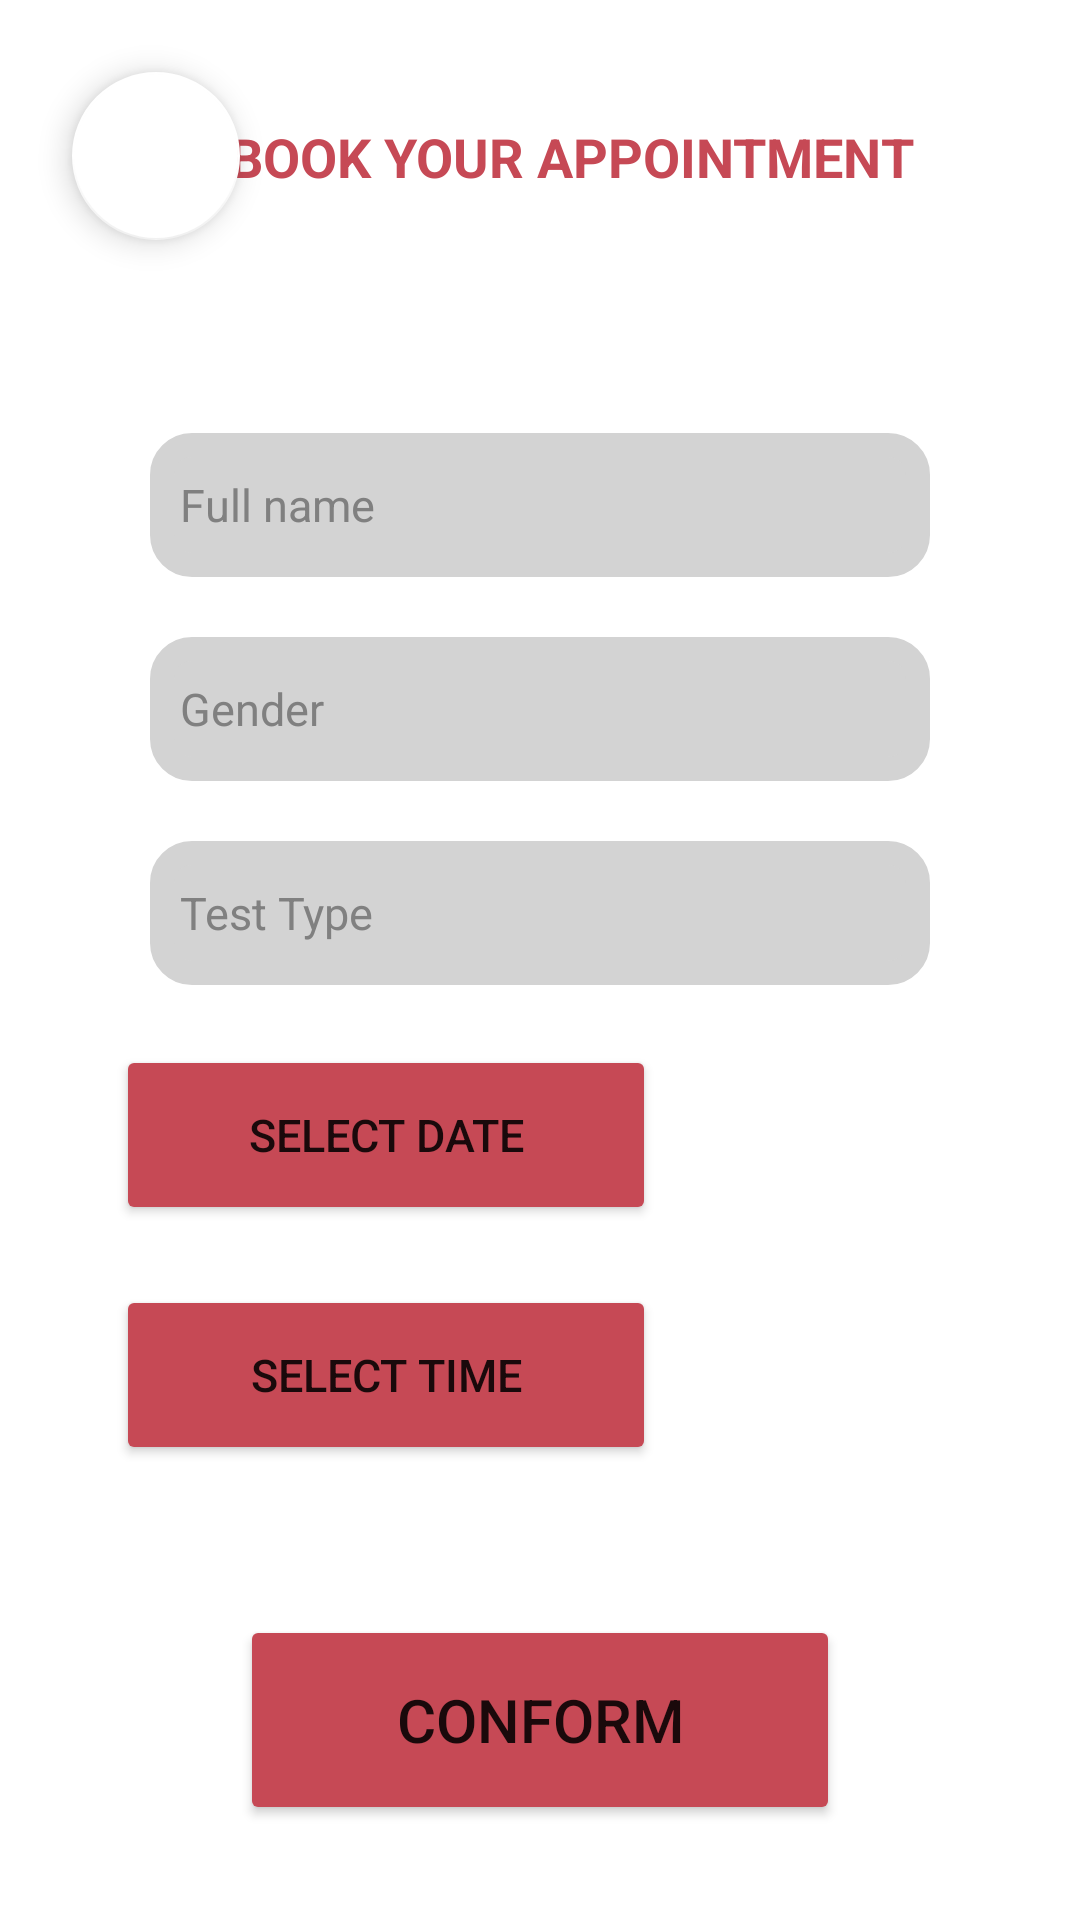

This screen was rendered from an Android layout file. Write that file and the resources it references.
<!-- AndroidManifest.xml: application theme Theme.OnlineLabReport -->
<!-- res/layout/activity_lab_booking.xml -->
<?xml version="1.0" encoding="utf-8"?>
<androidx.constraintlayout.widget.ConstraintLayout xmlns:android="http://schemas.android.com/apk/res/android"
    xmlns:app="http://schemas.android.com/apk/res-auto"
    xmlns:tools="http://schemas.android.com/tools"
    android:layout_width="match_parent"
    android:layout_height="match_parent"
    tools:context=".LabBooking">

    <com.google.android.material.floatingactionbutton.FloatingActionButton
        android:id="@+id/backBtn3"
        android:layout_width="wrap_content"
        android:layout_height="wrap_content"
        android:layout_marginStart="24dp"
        android:layout_marginTop="24dp"
        android:clickable="true"
        android:contentDescription="@string/app_name"
        app:backgroundTint="@color/white"
        app:layout_constraintStart_toStartOf="parent"
        app:layout_constraintTop_toTopOf="parent"
        app:srcCompat="@drawable/baseline_arrow_back_ios_new_24" />

    <TextView
        android:id="@+id/textView14"
        android:layout_width="wrap_content"
        android:layout_height="wrap_content"
        android:layout_marginTop="40dp"
        android:text="Book your appointment"
        android:textAllCaps="true"
        android:textColor="@color/themeColor"
        android:textSize="18sp"
        android:textStyle="bold"
        app:layout_constraintEnd_toEndOf="parent"
        app:layout_constraintHorizontal_bias="0.579"
        app:layout_constraintStart_toStartOf="parent"
        app:layout_constraintTop_toTopOf="parent" />

    <EditText
        android:id="@+id/editTextUserName"
        android:layout_width="0dp"
        android:layout_height="48dp"
        android:layout_marginStart="50dp"
        android:layout_marginTop="80dp"
        android:layout_marginEnd="50dp"
        android:background="@drawable/edit_text_background"
        android:ems="10"
        android:hint="Full name"
        android:paddingStart="10dp"
        android:textColorHint="@color/grey"
        android:textSize="15sp"
        app:layout_constraintEnd_toEndOf="parent"
        app:layout_constraintHorizontal_bias="1.0"
        app:layout_constraintStart_toStartOf="parent"
        app:layout_constraintTop_toBottomOf="@+id/textView14" />

    <EditText
        android:id="@+id/editTextUserGender"
        android:layout_width="0dp"
        android:layout_height="48dp"
        android:layout_marginStart="50dp"
        android:layout_marginTop="20dp"
        android:layout_marginEnd="50dp"
        android:background="@drawable/edit_text_background"
        android:ems="10"
        android:hint="Gender"
        android:paddingStart="10dp"
        android:textColorHint="@color/grey"
        android:textSize="15sp"
        app:layout_constraintEnd_toEndOf="parent"
        app:layout_constraintHorizontal_bias="1.0"
        app:layout_constraintStart_toStartOf="parent"
        app:layout_constraintTop_toBottomOf="@+id/editTextUserName" />

    <EditText
        android:id="@+id/editTextUserTestType"
        android:layout_width="0dp"
        android:layout_height="48dp"
        android:layout_marginStart="50dp"
        android:layout_marginEnd="50dp"
        android:layout_marginTop="20dp"
        android:background="@drawable/edit_text_background"
        android:ems="10"
        android:hint="Test Type "
        android:paddingStart="10dp"
        android:textColorHint="@color/grey"
        android:textSize="15sp"
        app:layout_constraintEnd_toEndOf="parent"
        app:layout_constraintHorizontal_bias="1.0"
        app:layout_constraintStart_toStartOf="parent"
        app:layout_constraintTop_toBottomOf="@+id/editTextUserGender" />

    <Button
        android:id="@+id/buttonSelectDate"
        android:layout_width="180dp"
        android:layout_height="60dp"
        android:layout_marginTop="20dp"
        android:backgroundTint="@color/themeColor"
        android:text="Select Date"
        android:textSize="15sp"
        app:layout_constraintEnd_toEndOf="parent"
        app:layout_constraintHorizontal_bias="0.215"
        app:layout_constraintStart_toStartOf="parent"
        app:layout_constraintTop_toBottomOf="@+id/editTextUserTestType" />

    <Button
        android:id="@+id/buttonSelectTime"
        android:layout_width="180dp"
        android:layout_height="60dp"
        android:layout_marginTop="20dp"
        android:backgroundTint="@color/themeColor"
        android:text="Select Time"
        android:textSize="15sp"
        app:layout_constraintEnd_toEndOf="parent"
        app:layout_constraintHorizontal_bias="0.215"
        app:layout_constraintStart_toStartOf="parent"
        app:layout_constraintTop_toBottomOf="@+id/buttonSelectDate" />

    <Button
        android:id="@+id/buttonBook"
        android:layout_width="200dp"
        android:layout_height="70dp"
        android:layout_marginTop="50dp"
        android:backgroundTint="@color/themeColor"
        android:text="Conform"
        android:textSize="20sp"
        app:cornerRadius="20dp"
        app:layout_constraintEnd_toEndOf="parent"
        app:layout_constraintStart_toStartOf="parent"
        app:layout_constraintTop_toBottomOf="@+id/buttonSelectTime" />

</androidx.constraintlayout.widget.ConstraintLayout>
<!-- resources referenced by this layout -->
<resources>
  <color name="grey">#808080</color>
  <color name="themeColor">#C64955</color>
  <color name="white">#FFFFFFFF</color>
  <!-- drawable edit_text_background (drawable) -->
  <?xml version="1.0" encoding="utf-8"?>
  <shape xmlns:android="http://schemas.android.com/apk/res/android"
      android:shape = "rectangle">
  
      <solid android:color ="@color/Light_grey"/>
      <corners android:radius = "10dp"/>
      <stroke android:width = "8dp"
          android:color = "@color/Light_grey"/>
  
  
  </shape>
  <string name="app_name">OnlineLabReport</string>
  <style name="Theme.OnlineLabReport" parent="Theme.MaterialComponents.DayNight.DarkActionBar">
          
          <item name="colorPrimary">@color/purple_500</item>
          <item name="colorPrimaryVariant">@color/purple_700</item>
          <item name="colorOnPrimary">@color/white</item>
          
          <item name="colorSecondary">@color/teal_200</item>
          <item name="colorSecondaryVariant">@color/teal_700</item>
          <item name="colorOnSecondary">@color/black</item>
          
          <item name="android:statusBarColor" tools:targetApi="l">?attr/colorPrimaryVariant</item>
          
      </style>
  <color name="Light_grey">#D3D3D3</color>
  <color name="purple_500">#FF6200EE</color>
  <color name="purple_700">#FF3700B3</color>
  <color name="teal_200">#FF03DAC5</color>
  <color name="teal_700">#FF018786</color>
  <color name="black">#FF000000</color>
</resources>
